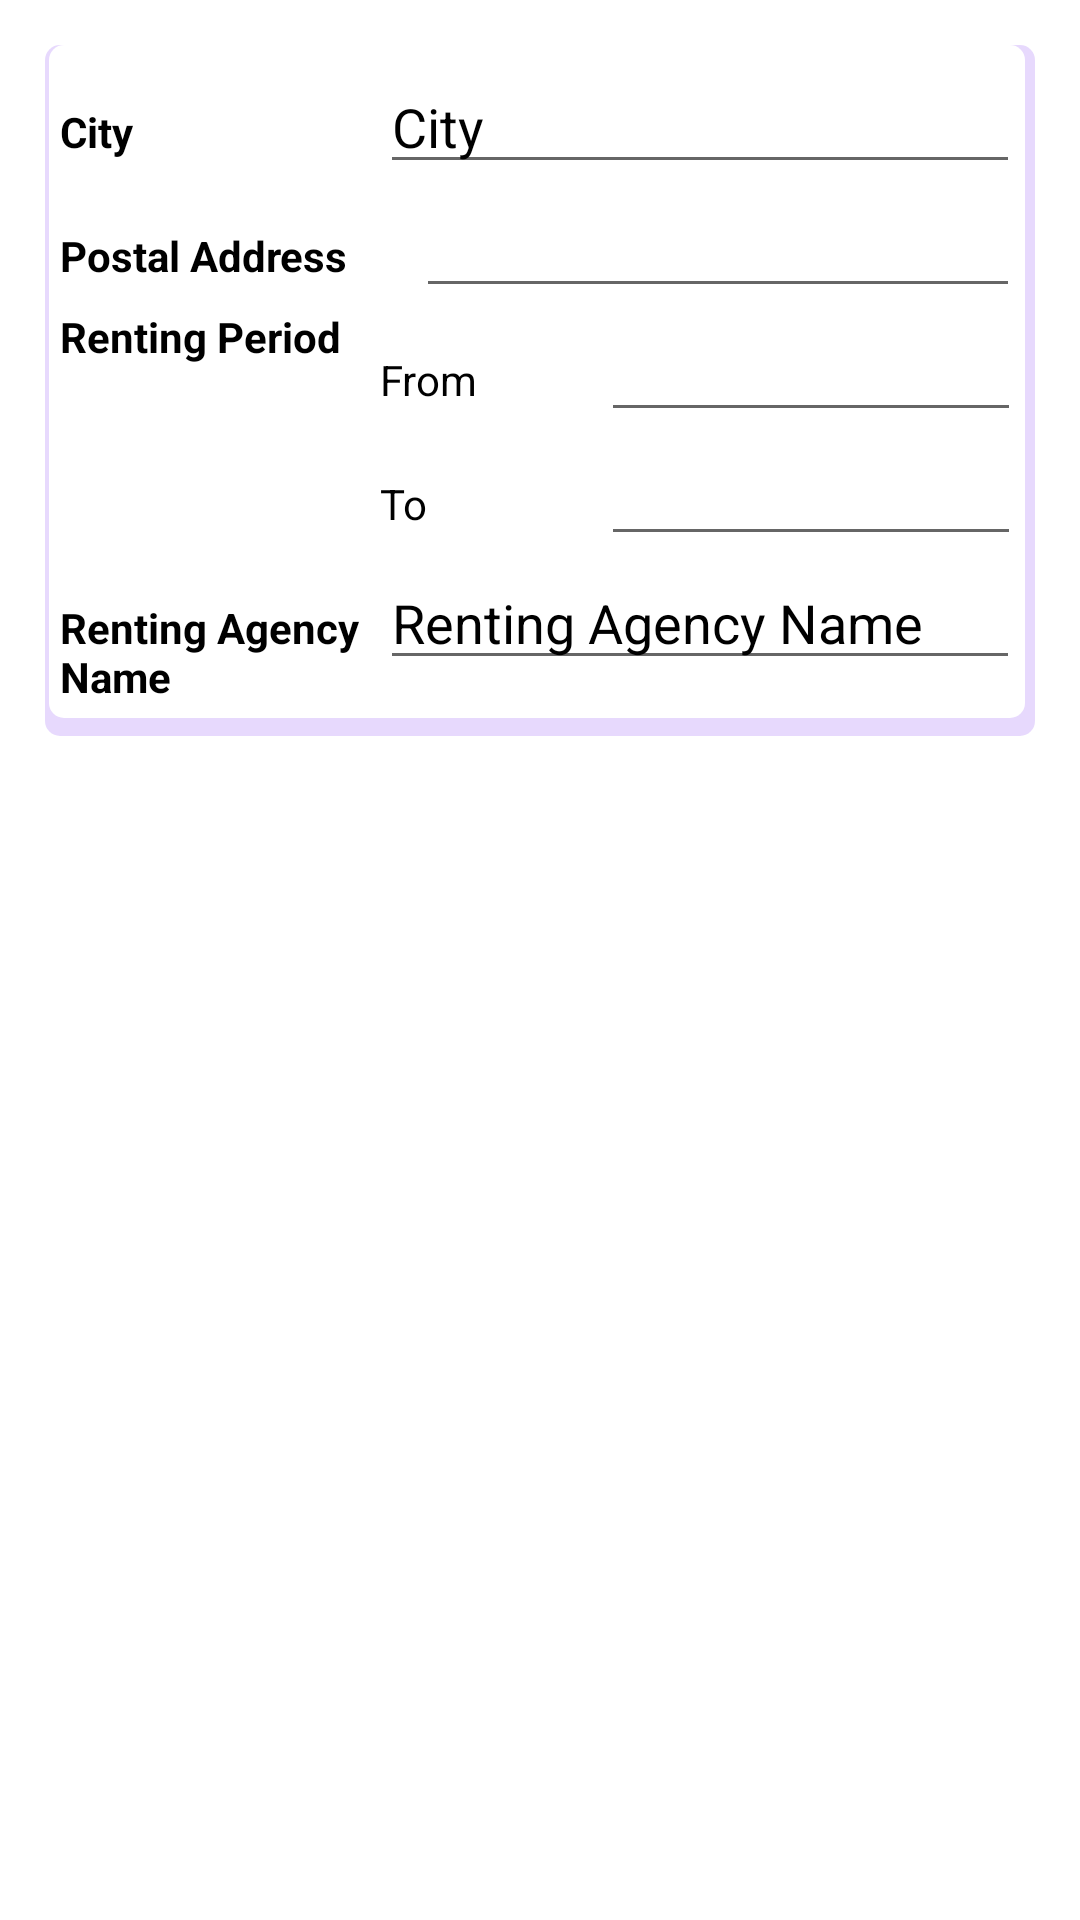

Here is an Android app screen rendered from its layout file. Give the layout XML and the strings, colors and styles it references.
<!-- AndroidManifest.xml: application theme Theme.Lab_Project -->
<!-- res/layout/fragment_tenant_history.xml -->
<?xml version="1.0" encoding="utf-8"?>
<FrameLayout xmlns:android="http://schemas.android.com/apk/res/android"
    xmlns:tools="http://schemas.android.com/tools"
    android:layout_width="match_parent"
    android:layout_height="match_parent"
    tools:context=".TenantHistoryFragment">

    <LinearLayout
        android:layout_width="match_parent"
        android:layout_height="wrap_content"
        android:layout_margin="15dp"
        android:background="@drawable/background_with_shadow"
        android:orientation="vertical"
        android:padding="5dp">

        <LinearLayout
            android:layout_width="match_parent"
            android:layout_height="wrap_content"
            android:orientation="horizontal">

            <TextView
                android:id="@+id/textView3"
                android:layout_width="match_parent"
                android:layout_height="wrap_content"
                android:layout_weight="2"
                android:text="City"
                android:textColor="#000000"
                android:textColorHint="#000000"
                android:textStyle="bold" />

            <EditText
                android:id="@+id/tenantHistory_city_editText"
                android:layout_width="match_parent"
                android:layout_height="wrap_content"
                android:layout_weight="1"
                android:ems="10"
                android:hint="City"
                android:inputType="textPersonName"
                android:textColor="#000000"
                android:textColorHint="#000000" />

        </LinearLayout>

        <LinearLayout
            android:layout_width="match_parent"
            android:layout_height="wrap_content"
            android:layout_weight="1"
            android:orientation="horizontal">

            <TextView
                android:id="@+id/textView4"
                android:layout_width="match_parent"
                android:layout_height="wrap_content"
                android:layout_weight="1.7"
                android:text="Postal Address"
                android:textColor="#000000"
                android:textColorHint="#000000"
                android:textStyle="bold" />

            <EditText
                android:id="@+id/tenantHistory_postal_address_editText"
                android:layout_width="match_parent"
                android:layout_height="wrap_content"
                android:layout_weight="1"
                android:ems="10"
                android:inputType="textPostalAddress"
                android:textColor="#000000"
                android:textColorHint="#000000" />

        </LinearLayout>

        <LinearLayout
            android:layout_width="match_parent"
            android:layout_height="wrap_content"
            android:orientation="horizontal">

            <TextView
                android:id="@+id/textView5"
                android:layout_width="match_parent"
                android:layout_height="wrap_content"
                android:layout_weight="2"
                android:text="Renting Period"
                android:textColor="#000000"
                android:textColorHint="#000000"
                android:textStyle="bold" />

            <LinearLayout
                android:layout_width="match_parent"
                android:layout_height="wrap_content"
                android:layout_weight="1"
                android:orientation="horizontal">

                <LinearLayout
                    android:layout_width="match_parent"
                    android:layout_height="wrap_content"
                    android:layout_weight="1.4"
                    android:orientation="vertical">

                    <LinearLayout
                        android:layout_width="match_parent"
                        android:layout_height="match_parent"
                        android:orientation="horizontal">

                        <TextView
                            android:id="@+id/textView6"
                            android:layout_width="match_parent"
                            android:layout_height="wrap_content"
                            android:layout_weight="1.9"
                            android:text="From"
                            android:textColor="#000000"
                            android:textColorHint="#000000" />

                        <EditText
                            android:id="@+id/tenantHistory_start_date_editText"
                            android:layout_width="match_parent"
                            android:layout_height="wrap_content"
                            android:layout_weight="1"
                            android:ems="10"
                            android:inputType="date"
                            android:textColor="#000000"
                            android:textColorHint="#000000" />
                    </LinearLayout>

                    <LinearLayout
                        android:layout_width="match_parent"
                        android:layout_height="match_parent"
                        android:orientation="horizontal">

                        <TextView
                            android:id="@+id/textView7"
                            android:layout_width="match_parent"
                            android:layout_height="wrap_content"
                            android:layout_weight="1.9"
                            android:text="To"
                            android:textColor="#000000"
                            android:textColorHint="#000000" />

                        <EditText
                            android:id="@+id/tenantHistory_end_date_editText"
                            android:layout_width="match_parent"
                            android:layout_height="wrap_content"
                            android:layout_weight="1"
                            android:ems="10"
                            android:inputType="date"
                            android:textColor="#000000"
                            android:textColorHint="#000000" />
                    </LinearLayout>
                </LinearLayout>

            </LinearLayout>

        </LinearLayout>

        <LinearLayout
            android:layout_width="match_parent"
            android:layout_height="wrap_content"
            android:orientation="horizontal">

            <TextView
                android:id="@+id/textView8"
                android:layout_width="match_parent"
                android:layout_height="55dp"
                android:layout_weight="2"
                android:text="Renting Agency Name"
                android:textColor="#000000"
                android:textColorHint="#000000"
                android:textStyle="bold" />

            <EditText
                android:id="@+id/tenantHistory_agency_name_editText"
                android:layout_width="match_parent"
                android:layout_height="wrap_content"
                android:layout_weight="1"
                android:ems="10"
                android:hint="Renting Agency Name"
                android:inputType="textPersonName"
                android:textColor="#000000"
                android:textColorHint="#000000" />
        </LinearLayout>


    </LinearLayout>
</FrameLayout>
<!-- resources referenced by this layout -->
<resources>
  <!-- drawable background_with_shadow (drawable) -->
  <?xml version="1.0" encoding="utf-8"?>
  <layer-list xmlns:android="http://schemas.android.com/apk/res/android">
  <item >
      <shape
          android:shape="rectangle">
          <solid android:color="#266200EE" />
          <corners android:radius="5dp"/>
      </shape>
  </item>
  <item android:right="3.5dp" android:left="1.5dp" android:bottom="6dp">
      <shape
          android:shape="rectangle">
          <solid android:color="@android:color/white"/>
          <corners android:radius="5dp"/>
      </shape>
  </item>
  </layer-list>
  <style name="Theme.Lab_Project" parent="Theme.MaterialComponents.DayNight.DarkActionBar">
          
          <item name="colorPrimary">@color/purple_500</item>
          <item name="colorPrimaryVariant">@color/purple_700</item>
          <item name="colorOnPrimary">@color/white</item>
          
          <item name="colorSecondary">@color/teal_200</item>
          <item name="colorSecondaryVariant">@color/teal_700</item>
          <item name="colorOnSecondary">@color/black</item>
          
          <item name="android:statusBarColor" tools:targetApi="l">?attr/colorPrimaryVariant</item>
          
          <item name="windowActionBar">false</item>
          <item name="windowNoTitle">true</item>
      </style>
  <!-- not gathered from this repository: default colours our renderer supplied (Android Studio template values) -->
  <color name="purple_500">#FF6200EE</color>
  <color name="purple_700">#FF3700B3</color>
  <color name="teal_200">#FF03DAC5</color>
  <color name="teal_700">#FF018786</color>
  <color name="black">#FF000000</color>
  <color name="white">#FFFFFFFF</color>
</resources>
